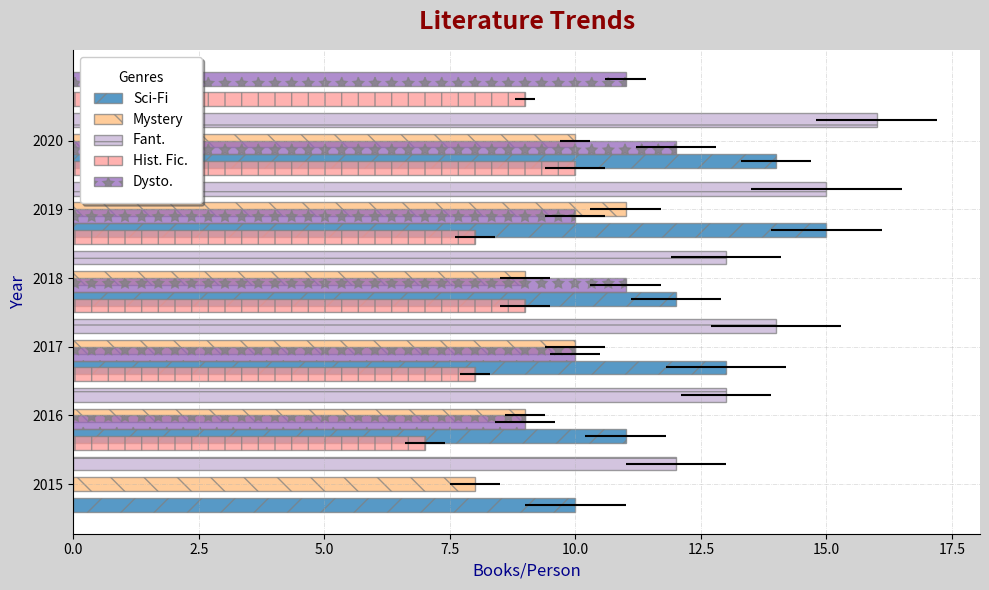

Generate this figure with matplotlib:
import matplotlib.pyplot as plt
import numpy as np

years = np.array([2015, 2016, 2017, 2018, 2019, 2020])

sci_fi = np.array([10, 11, 13, 12, 15, 14])
mystery = np.array([8, 9, 10, 9, 11, 10])
fantasy = np.array([12, 13, 14, 13, 15, 16])
historical_fiction = np.array([7, 8, 9, 8, 10, 9])
dystopian = np.array([9, 10, 11, 10, 12, 11])

errors = {
    "Sci-Fi": np.array([1, 0.8, 1.2, 0.9, 1.1, 0.7]),
    "Mystery": np.array([0.5, 0.4, 0.6, 0.5, 0.7, 0.3]),
    "Fantasy": np.array([1, 0.9, 1.3, 1.1, 1.5, 1.2]),
    "Historical Fiction": np.array([0.4, 0.3, 0.5, 0.4, 0.6, 0.2]),
    "Dystopian": np.array([0.6, 0.5, 0.7, 0.6, 0.8, 0.4]),
}

new_colors = ['#1f77b4', '#ffbb78', '#c5b0d5', '#ff9896', '#9467bd']

fig, ax = plt.subplots(figsize=(10, 6))

ax.barh(years - 0.3, sci_fi, xerr=errors["Sci-Fi"], label='Sci-Fi', color=new_colors[0], height=0.2, alpha=0.75, edgecolor='gray', hatch='/')
ax.barh(years, mystery, xerr=errors["Mystery"], label='Mystery', color=new_colors[1], height=0.2, alpha=0.75, edgecolor='gray', hatch='\\')
ax.barh(years + 0.3, fantasy, xerr=errors["Fantasy"], label='Fant.', color=new_colors[2], height=0.2, alpha=0.75, edgecolor='gray', hatch='-')
ax.barh(years + 0.6, historical_fiction, xerr=errors["Historical Fiction"], label='Hist. Fic.', color=new_colors[3], height=0.2, alpha=0.75, edgecolor='gray', hatch='|')
ax.barh(years + 0.9, dystopian, xerr=errors["Dystopian"], label='Dysto.', color=new_colors[4], height=0.2, alpha=0.75, edgecolor='gray', hatch='*')

ax.set_title("Literature Trends", fontsize=18, fontweight='bold', pad=15, color='darkred')
ax.set_xlabel("Books/Person", fontsize=12, color='darkblue')
ax.set_ylabel("Year", fontsize=12, color='darkblue')
ax.set_yticks(years)
ax.legend(title='Genres', fontsize=10, loc='upper left', frameon=True, borderpad=1, shadow=True)
ax.grid(True, linestyle='-.', linewidth=0.5, alpha=0.5)

fig.patch.set_facecolor('lightgray')
ax.spines['top'].set_visible(False)
ax.spines['right'].set_visible(False)

plt.tight_layout()
plt.show()
